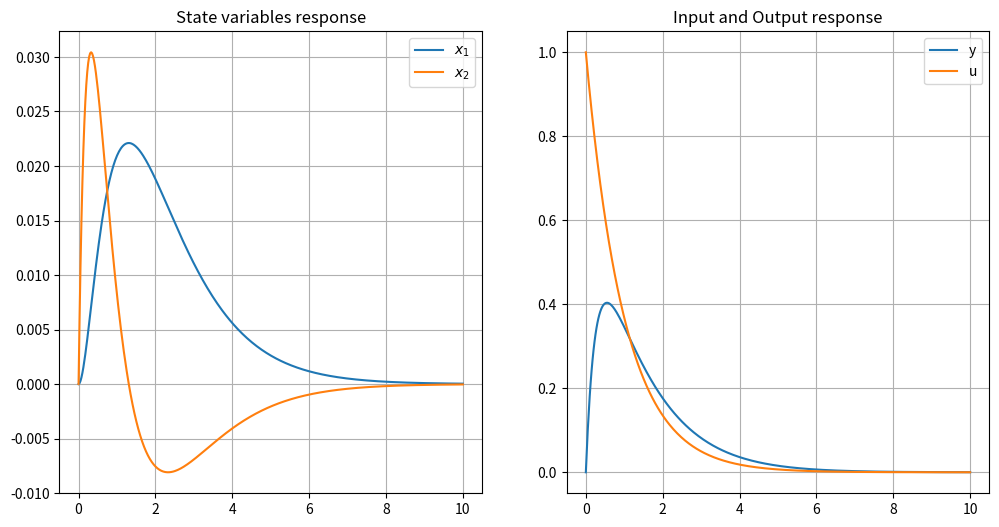

Write the Python code that produced this figure.
#!/usr/bin/env python3
# -*- coding: utf-8 -*-
"""
Created on Sat Apr  7 01:55:21 2018

[redacted]
"""

import numpy as np
import matplotlib.pyplot as plt

def x1(t):
    """
        First system's state variable
    """
    return (1/12)*t*np.exp(-t) - (1/36)*np.exp(-t) + (1/36)*np.exp(-4*t)

def x2(t):
    """
        Second system's state variable
    """
    return -(1/12)*t*np.exp(-t) + (1/9)*np.exp(-t) - (1/9)*np.exp(-4*t)

def y(t):
    """
        The system's output
    """
    return (1/3)*t*np.exp(-t) + (23/36)*np.exp(-t) - (23/36)*np.exp(-4*t)

def u(t):
    """
        System's input
    """
    return np.exp(-t)

t = np.linspace(0,10,400)

fig, ax = plt.subplots(1,2,figsize=(12,6))

ax[0].plot(t,x1(t),label = r'$x_1$')
ax[0].plot(t,x2(t),label = r'$x_2$')
ax[0].grid()
ax[0].set_title('State variables response')
ax[0].legend()

ax[1].plot(t,y(t),label = 'y')
ax[1].plot(t,u(t),label = 'u')
ax[1].grid()
ax[1].set_title('Input and Output response')
ax[1].legend()




























